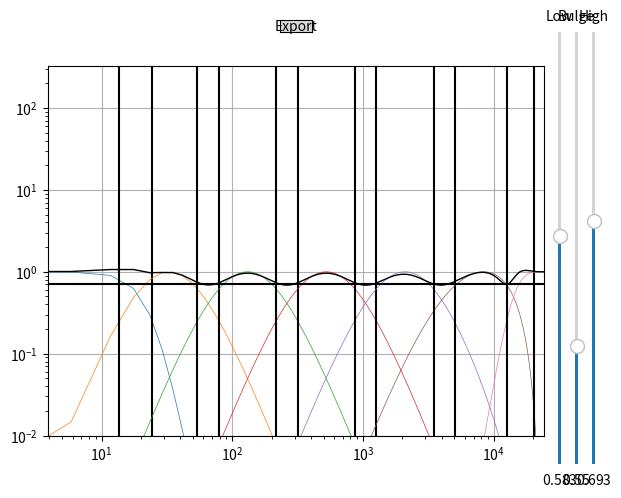

Python code for this plot:
import sys, os
import json
import math

import scipy.signal
import numpy as np
from matplotlib import pyplot as plt
from matplotlib import widgets as mplwidgets

class Filter():
    def __init__(self, fs):
        self.fs = fs
        self.N = 1

    def compute_bpf(self, fl, fr):
        fs = self.fs

        bw = math.log(fr/fl)/math.log(2)
        fc = fl*2**(bw/2)

        wc = 2*math.pi*fc/fs
        alpha = math.sin(wc)*math.sinh((math.log(2)/2)*(bw)*(wc/math.sin(wc)))
        self.b = b = [alpha, 0, -alpha]
        self.a = a = [1+alpha, -2*math.cos(wc), 1-alpha]
        self.fc = [fl, fr]
        return b,a

    def compute_lpf(self, fc):
        fs = self.fs
        wc = 2*math.pi*fc/fs
        alpha = math.sin(wc)*math.sqrt(2)/2
        self.b = b = [(1-math.cos(wc))/2, 1-math.cos(wc), (1-math.cos(wc))/2]
        self.a = a = [1+alpha, -2*math.cos(wc), 1-alpha]
        self.fc = [fc]
        return b,a

    def compute_hpf(self, fc):
        fs = self.fs
        wc = 2*math.pi*fc/fs
        alpha = math.sin(wc)*math.sqrt(2)/2
        self.b = b = [(1+math.cos(wc))/2, -1-math.cos(wc), (1+math.cos(wc))/2]
        self.a = a = [1+alpha, -2*math.cos(wc), 1-alpha]
        self.fc = [fc]
        return b,a

    def to_json(self):
        """
        Return a list of sos 
        [[b0, b1, b2, a0, a1, a2], ...]
        """
        return [[*self.b, *self.a]]*self.N

    def normalize(self):
        b,a = self.b[0], self.a[0]
        self.b = [x/b for x in self.b]
        self.a = [x/a for x in self.a]

    def freqz(self, **kwargs):
        fs = kwargs.pop('fs', self.fs)
        w,h = scipy.signal.freqz(self.b, self.a, fs=fs, **kwargs)
        h**=self.N
#        self.normalize()        
#        sos = np.array([[*self.b, *self.a]])

#        w,h = scipy.signal.sosfreqz(sos, fs = fs, **kwargs)
        return w,h

    def plot(self, ax):
        for fc in self.fc:
            ax.axvline(fc, c='k')

class LPF(Filter):
    def __init__(self, fs, fc):
        super().__init__(fs)
        self.N = 4
        self.compute_lpf(fc)

class HPF(Filter):
    def __init__(self, fs, fc):
        super().__init__(fs)
        self.N = 4
        self.compute_hpf(fc)

class BPF(Filter):
    def __init__(self, fs, fl, fr):
        super().__init__(fs)
        self.N = 4
        self.compute_bpf(fl, fr)



def compute_filters(fs, **kwargs):
    N = 5           #Number of bandpass bands - must be odd
    ref = 261.63*2    #Center band (hehehehe) center frequency (HAHAHAHA)
    bw = 2
    base = ref * 2**(-N*bw/2)

    filters = []

    bulge = kwargs.get('bulge', 0)
    lb = kwargs.get('low_bulge', 0)
    hb = kwargs.get('high_bulge', 0)

    filters.append(LPF(fs, base*2**(lb)))
    for i in range(N):
        fc = base*2**(bw*(i+.5))
        scale = 2**((bw+bulge)/2)
        fl = fc/scale
        fr = fc*scale

        filters.append(BPF(fs, fl, fr))

    filters.append(HPF(fs, fr/2**(hb)))

    return filters

def plot_filters(filters, fig, ax):

    fs = filters[0].fs

    haccum = None

    for filt in filters:
        w,h = filt.freqz(worN=4096)

        ax.loglog(w, np.abs(h), linewidth = 0.5)
        filt.plot(ax)

        if haccum is None:
            haccum = h
        else:
            haccum += h

    ax.loglog(w, np.abs(haccum), linewidth = 1, c='k')

    ax.axhline(math.sqrt(2)/2, c='k')

    ax.set_ylim(bottom = 10e-3)
    ax.set_xlim(right = fs/2)
    ax.grid(True)

def dump_filters(filters):
    spec = {}

    fs = filters[0].fs
    filter_array = []
    for filt in filters:
        filter_array.append(filt.to_json())
        
    spec['fs'] = fs
    spec['channels'] = filter_array
    return spec


def dump_spec(fses, ckwargs):
    data = []
    result = {'filters': data}
    for fs in fses:
        filters = compute_filters(fs, **ckwargs)
        spec = dump_filters(filters)
        data.append(spec)
    return result


class PlotHandler():

    param_defaults = {
        'low_bulge': ['Low', -1, 2, .583, True],
        'bulge': ['Bulge', 0, 2, 0.55, True],
        'high_bulge': ['High', -1, 2, .693, True],
        }

    def __init__(self):
        self.fig, self.ax = plt.subplots()

        self.params = {k:v[3] for k,v in self.param_defaults.items()}

        actives = list(filter(lambda x: x[-1], self.param_defaults.items()))

        count = len(actives)
        gap = 0.08/count        

        idx = 0
        self.sliders = []
        for k, (label, vmin, vmax, vdef, enable) in actives:
            sliderax = plt.axes([0.92+gap*idx, .05, .01, .9])
            idx += 1

            slider = mplwidgets.Slider(sliderax, label, 
                valmin =vmin, valmax = vmax, valinit = vdef,
                orientation='vertical'
                )            
            slider.on_changed(lambda x, k=k: self.update(k, x))
            self.sliders.append(slider)

        self.buttons = []
        buttax = plt.axes([0.5-.0125, .95, .05, .025])
        button = mplwidgets.Button(buttax, 'Export')
        button.on_clicked(self.export)
        self.buttons.append(button)

    def update(self, label, x):
        self.params[label] = x
        self.plot()


    def plot(self):

        fs = 48000
        filters = compute_filters(fs, **self.params)
        self.ax.clear()
        plot_filters(filters, self.fig, self.ax)

    def export(self, x):
        filename = 'test.json'
        if len(sys.argv) > 1:
            filename = sys.argv[1]

        data = dump_spec([44100, 48000], self.params)
        with open(filename, 'w') as fp:
            json.dump(data, fp)

        print(f'Exported {filename}')


handler = PlotHandler()
handler.plot()
plt.show()
